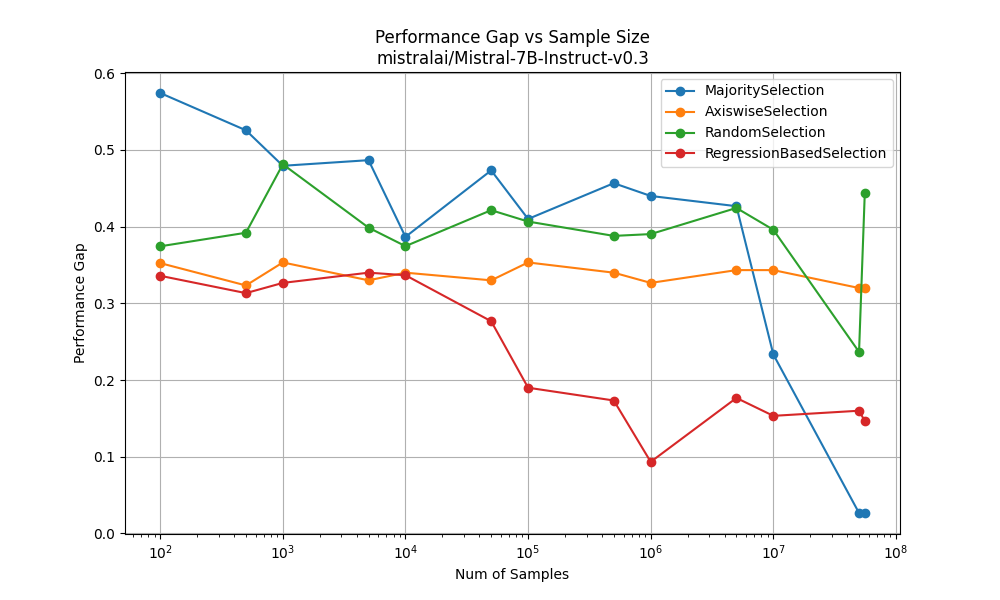

The file beside this chart, header and first rows:
MajoritySelection, [100, 500, 1000, 5000, 10000, 50000, 100000, 500000, 1000000, 5000000, 10000000, 50000000, 55679620], [0.574245211705156, 0.5256186004182763, 0.4793421665521391, 0.4866666666666666, 0.38666666666666666, 0.47333333333333333, 0.4099999999999999, 0.4566666666666666, 0.43999999999999995, 0.4266666666666666
AxiswiseSelection, [100, 500, 1000, 5000, 10000, 50000, 100000, 500000, 1000000, 5000000, 10000000, 50000000, 55679620], [0.3524598447933586, 0.3233, 0.3533, 0.33, 0.34, 0.33, 0.3533, 0.34, 0.3267, 0.3433
RandomSelection, [100, 500, 1000, 5000, 10000, 50000, 100000, 500000, 1000000, 5000000, 10000000, 50000000, 55679620], [0.37437982885801907, 0.3921, 0.4813, 0.3987, 0.3746, 0.4215, 0.4067, 0.3879, 0.3903, 0.4244
RegressionBasedSelection, [100, 500, 1000, 5000, 10000, 50000, 100000, 500000, 1000000, 5000000, 10000000, 50000000, 55679620], [0.3359285327558202, 0.3133, 0.3267, 0.34, 0.3367, 0.2767, 0.19, 0.1733, 0.09333, 0.1767
